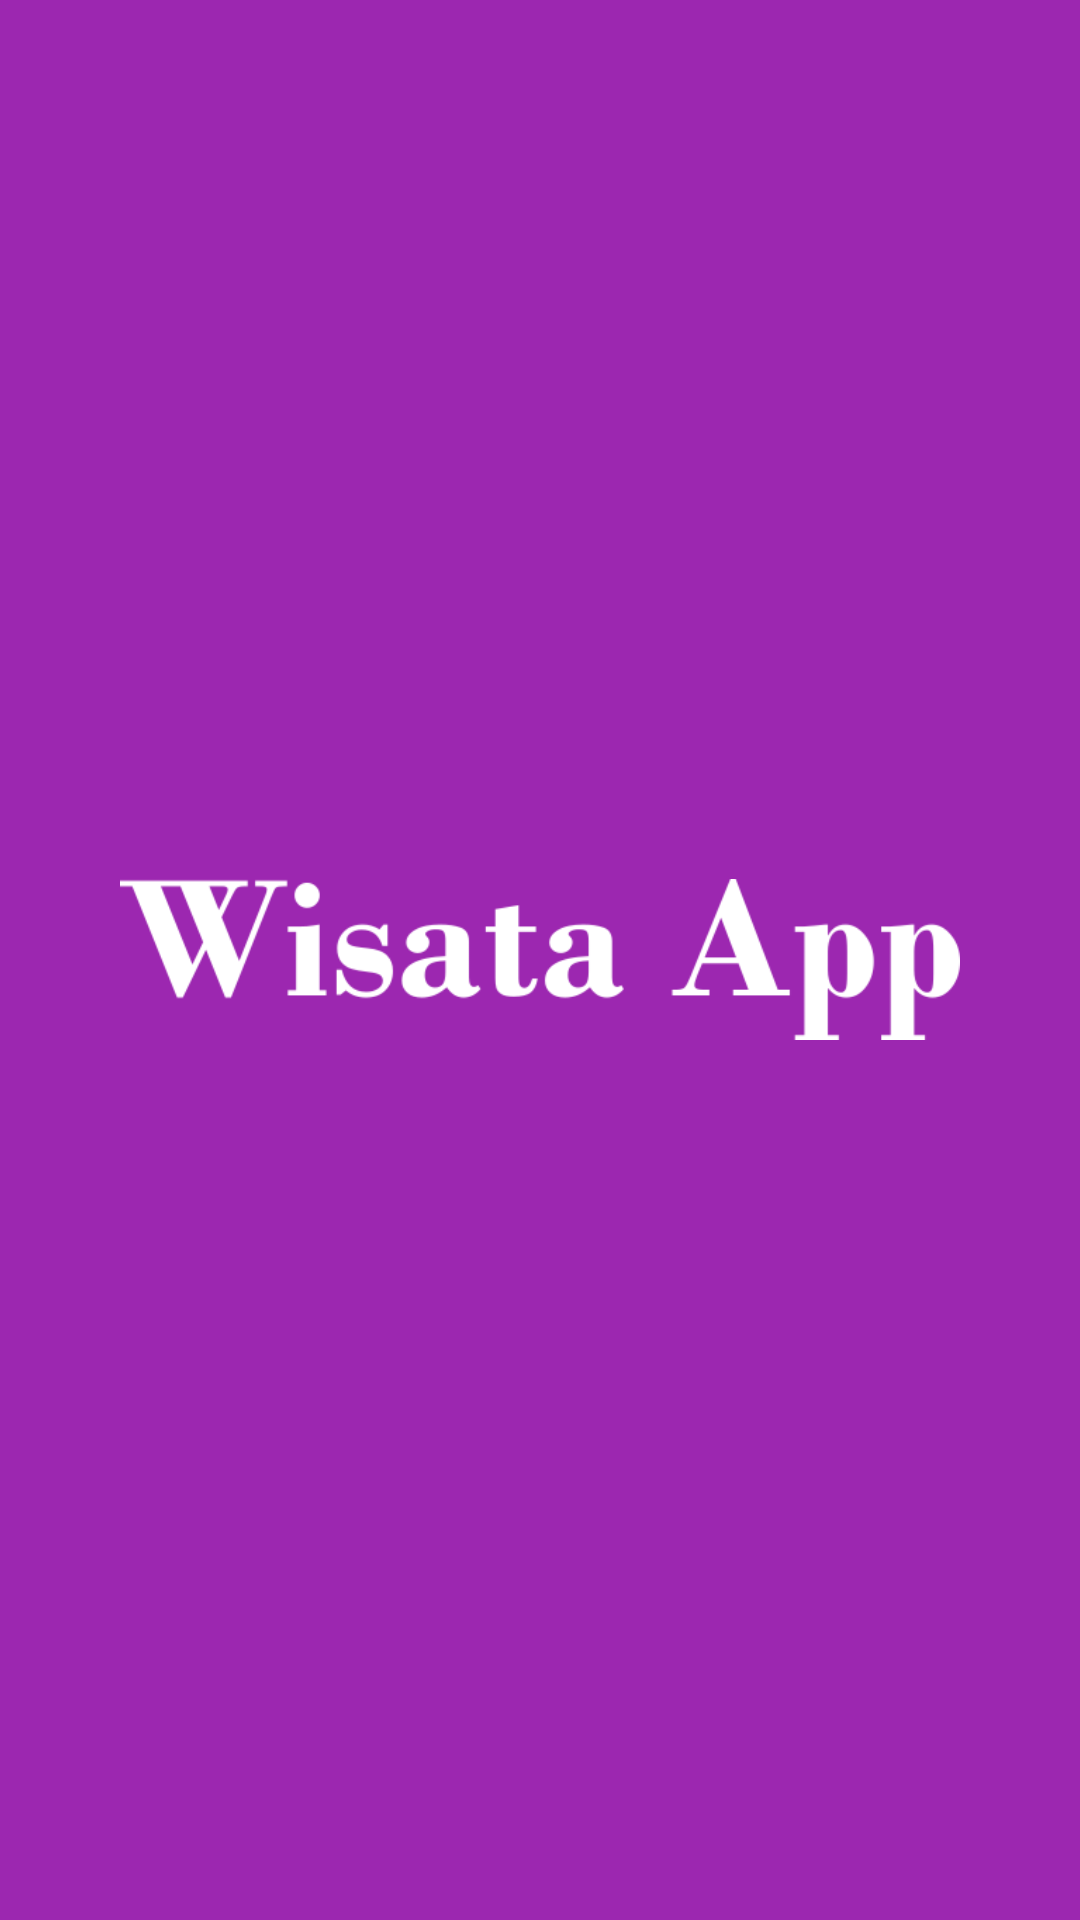

This screen was rendered from an Android layout file. Write that file and the resources it references.
<!-- AndroidManifest.xml: application theme Theme.WisataApp -->
<!-- res/layout/activity_splash_screen.xml -->
<?xml version="1.0" encoding="utf-8"?>
<androidx.constraintlayout.widget.ConstraintLayout xmlns:android="http://schemas.android.com/apk/res/android"
    xmlns:app="http://schemas.android.com/apk/res-auto"
    xmlns:tools="http://schemas.android.com/tools"
    android:layout_width="match_parent"
    android:layout_height="match_parent"
    tools:context=".SplashScreen">

    <RelativeLayout
        android:layout_width="match_parent"
        android:layout_height="match_parent"
        android:background="@color/puprle"
        android:gravity="center"
        android:padding="40dp">

        <ImageView
            android:layout_width="match_parent"
            android:layout_height="wrap_content"
            android:src="@drawable/wisata"/>
    </RelativeLayout>

</androidx.constraintlayout.widget.ConstraintLayout>
<!-- resources referenced by this layout -->
<resources>
  <color name="puprle">#9C27B0</color>
  <!-- drawable wisata: png bitmap (drawable, 10754 bytes) -->
  <style name="Theme.WisataApp" parent="Theme.MaterialComponents.DayNight.DarkActionBar">
          
          <item name="colorPrimary">@color/puprle</item>
          <item name="colorPrimaryVariant">@color/purple_dark</item>
          <item name="colorOnPrimary">@color/white</item>
          
          <item name="colorSecondary">@color/grey</item>
          <item name="colorSecondaryVariant">@color/grey_dark</item>
          <item name="colorOnSecondary">@color/black</item>
          
          <item name="android:statusBarColor" tools:targetApi="l">?attr/colorPrimaryVariant</item>
          
      </style>
  <color name="purple_dark">#7B1FA2</color>
  <color name="white">#FFFFFFFF</color>
  <color name="grey">#9E9E9E</color>
  <color name="grey_dark">#616161</color>
  <color name="black">#212121</color>
</resources>
